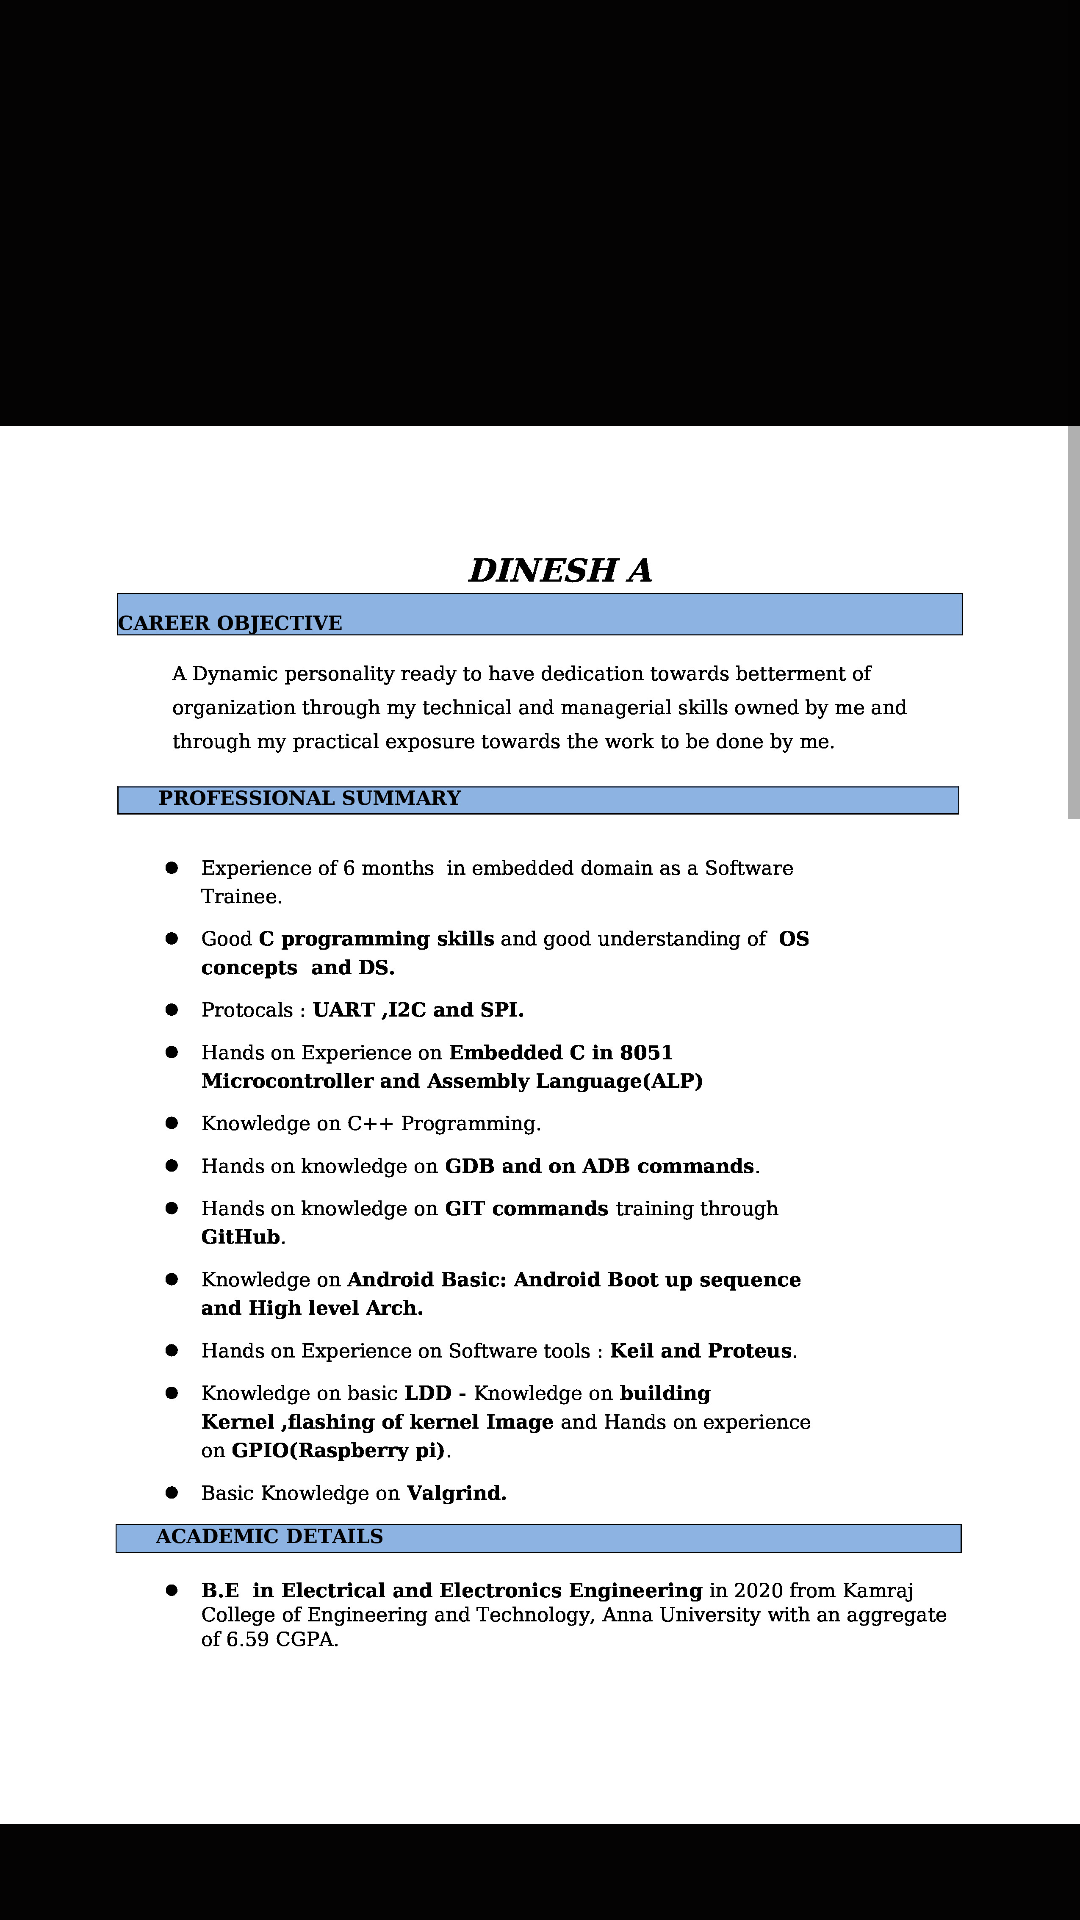

This screen was rendered from an Android layout file. Write that file and the resources it references.
<!-- AndroidManifest.xml: application theme Theme.MyDetails -->
<!-- res/layout/activity_resume.xml -->
<?xml version="1.0" encoding="utf-8"?>
<ScrollView xmlns:android="http://schemas.android.com/apk/res/android"
    xmlns:app="http://schemas.android.com/apk/res-auto"
    xmlns:tools="http://schemas.android.com/tools"
    android:layout_width="wrap_content"
    android:layout_height="wrap_content"
    android:background="#040303"
    android:scrollIndicators="top"
    tools:context=".resume">

    <LinearLayout
        android:layout_width="match_parent"
        android:layout_height="wrap_content"
        android:orientation="vertical">

        <ImageView
            android:id="@+id/imageView"
            android:layout_width="wrap_content"
            android:layout_height="750dp"
            app:srcCompat="@drawable/resume1" />

        <ImageView
            android:id="@+id/imageView2"
            android:layout_width="match_parent"
            android:layout_height="750dp"
            app:srcCompat="@drawable/resume2" />
    </LinearLayout>
</ScrollView>
<!-- resources referenced by this layout -->
<resources>
  <!-- drawable resume1: jpg bitmap (drawable, 724124 bytes) -->
  <!-- drawable resume2: jpg bitmap (drawable, 726388 bytes) -->
  <style name="Theme.MyDetails" parent="Theme.MaterialComponents.DayNight.DarkActionBar">
          
          <item name="colorPrimary">@color/purple_500</item>
          <item name="colorPrimaryVariant">@color/purple_700</item>
          <item name="colorOnPrimary">@color/white</item>
          
          <item name="colorSecondary">@color/teal_200</item>
          <item name="colorSecondaryVariant">@color/teal_700</item>
          <item name="colorOnSecondary">@color/black</item>
          
          <item name="android:statusBarColor">?attr/colorPrimaryVariant</item>
          
      </style>
  <!-- not gathered from this repository: default colours our renderer supplied (Android Studio template values) -->
  <color name="purple_500">#FF6200EE</color>
  <color name="purple_700">#FF3700B3</color>
  <color name="teal_200">#FF03DAC5</color>
  <color name="teal_700">#FF018786</color>
  <color name="black">#FF000000</color>
  <color name="white">#FFFFFFFF</color>
</resources>
